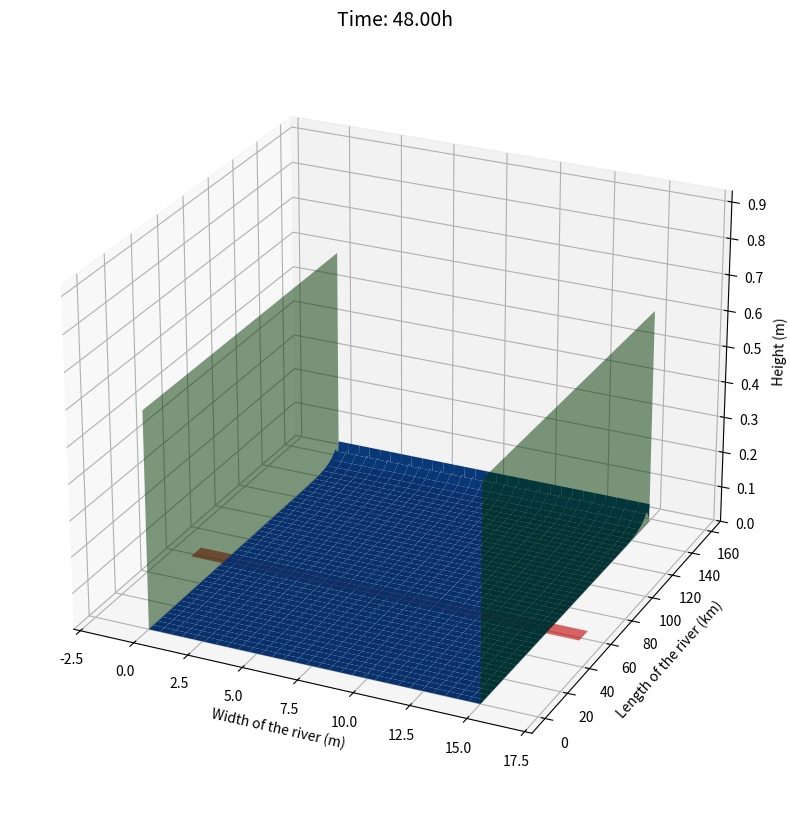

Source code (Python):
import numpy as np
import matplotlib.pyplot as plt
from matplotlib.animation import FuncAnimation


def simulate_2d_burgers_with_city_surface_plot(
        distance_to_city_km=100.0,
        city_width_km=15.0,
        city_depth_km=8.0,
        domain_width_km=15.0,
        dx=0.5,   # km
        dy=0.5,   # km
        dt=0.04,  # hr
        nu=1.2,   # viscosity
        max_source_amplitude=1.5,
        source_frequency=0.5,
        simulation_time_h=24.0 * 60,
):
    # --- Stability check (CFL) ---
    dt_diff = min(dx, dy) ** 2 / (4 * nu)
    dt_adv = min(dx, dy) / (max_source_amplitude + 1e-6)
    print(f"dt ≤ {dt_diff:.3f} (diff), dt ≤ {dt_adv:.3f} (adv)")
    if dt > dt_diff or dt > dt_adv:
        print("Uwaga: dt może być niestabilne!")

    # --- Grid setup ---
    domain_length_km = distance_to_city_km + city_depth_km + distance_to_city_km / 2
    nx, ny = int(domain_width_km / dx), int(domain_length_km / dy)
    x = np.linspace(0, domain_width_km, nx)
    y = np.linspace(0, domain_length_km, ny)
    X, Y = np.meshgrid(x, y)

    # --- Initial fields ---
    u = np.zeros((ny, nx))
    v = np.zeros((ny, nx))

    nt = int(simulation_time_h / dt)
    store = max(1, nt // 150)
    v_hist = []

    # --- Main time loop ---
    for n in range(nt):
        un, vn = u.copy(), v.copy()

        # diffusion
        u_xx = (np.roll(un, 1, 1) - 2 * un + np.roll(un, -1, 1)) / dx ** 2
        u_yy = (np.roll(un, 1, 0) - 2 * un + np.roll(un, -1, 0)) / dy ** 2
        v_xx = (np.roll(vn, 1, 1) - 2 * vn + np.roll(vn, -1, 1)) / dx ** 2
        v_yy = (np.roll(vn, 1, 0) - 2 * vn + np.roll(vn, -1, 0)) / dy ** 2

        # reversed advection (wave goes downward)
        u_adv_x = un * (np.roll(un, -1, 1) - un) / dx
        u_adv_y = vn * (np.roll(un, -1, 0) - un) / dy
        v_adv_x = un * (np.roll(vn, -1, 1) - vn) / dx
        v_adv_y = vn * (np.roll(vn, -1, 0) - vn) / dy

        # time update
        u = un + dt * (nu * (u_xx + u_yy) + u_adv_x + u_adv_y)
        v = vn + dt * (nu * (v_xx + v_yy) + v_adv_x + v_adv_y)

        # source at top edge
        t = n * dt
        gf = min(1.0, t / simulation_time_h)
        amp = min(max_source_amplitude * gf, max_source_amplitude / 2)
        v[-1, :] = amp + 0.1 * np.sin(2 * np.pi * source_frequency * t)
        u[-1, :] = 0

        # free outflow at bottom
        u[0, :] = u[1, :]
        v[0, :] = v[1, :]
        # free outflow sides
        u[:, 0], u[:, -1] = u[:, 1], u[:, -2]
        v[:, 0], v[:, -1] = v[:, 1], v[:, -2]

        if n % store == 0:
            v_hist.append(np.sqrt(u ** 2 + v ** 2))

    print(f"Stored {len(v_hist)} frames.")

    # --- Animation setup ---
    fig = plt.figure(figsize=(14, 10))
    ax = fig.add_subplot(111, projection='3d')
    max_z = np.max(v_hist)

    # coordinates for levees at x=0 and x=Lx
    Lx = domain_width_km
    Ly = domain_length_km
    # two vertical planes for levees
    Z_lev = np.array([[0., 0.],
                      [.6, .6]])
    Y_lev = np.array([[0., Ly],
                      [0., Ly]])
    X0 = np.full_like(Z_lev, fill_value=0)  # x=0
    X1 = np.full_like(Z_lev, fill_value=Lx)  # x=Lx

    def update(i):
        ax.clear()
        Z = v_hist[i]
        # surface
        ax.plot_surface(X, Y, Z, cmap='Blues_r',
                        vmin=0, vmax=max_z, edgecolor='none')

        # green levees
        ax.plot_surface(X0, Y_lev, Z_lev, color='green', alpha=0.5)
        ax.plot_surface(X1, Y_lev, Z_lev, color='green', alpha=0.5)

        # red city footprint sticking out of domain
        cx = (domain_width_km - city_width_km) / 2
        cy = domain_length_km - distance_to_city_km
        eps = 3 * dx  # margines w km, można dostosować

        # Rozszerzamy footprint o eps w osi X
        Xc = np.array([
            [cx - eps, cx + city_width_km + eps],
            [cx - eps, cx + city_width_km + eps]
        ])
        Yc = np.array([
            [cy, cy],
            [cy + city_depth_km, cy + city_depth_km]
        ])
        # podnieś troszkę nad max_z, żeby była dobrze widoczna
        Zc = np.full_like(Xc, max_z * 0.0)

        ax.plot_surface(Xc, Yc, Zc, color='red', alpha=0.6)

        ax.set_zlim(0, max_z * 1.1)
        ax.set_xlabel("Width of the river (m)")
        ax.set_ylabel("Length of the river (km)")
        ax.set_zlabel("Height (m)")
        ax.view_init(elev=25, azim=-65)
        ax.set_title(f"Time: {i * dt * store:.2f}h", fontsize=14)

    ani = FuncAnimation(fig, update, frames=len(v_hist),
                        interval=50, blit=False)

    try:
        ani.save(f'burgers2d_with_levees_{max_source_amplitude}.gif', writer='pillow', fps=20)
        print("Saved: burgers2d_with_levees.gif")
    except Exception as e:
        print(f"Error saving: {e}")


if __name__ == '__main__':
    simulate_2d_burgers_with_city_surface_plot()
